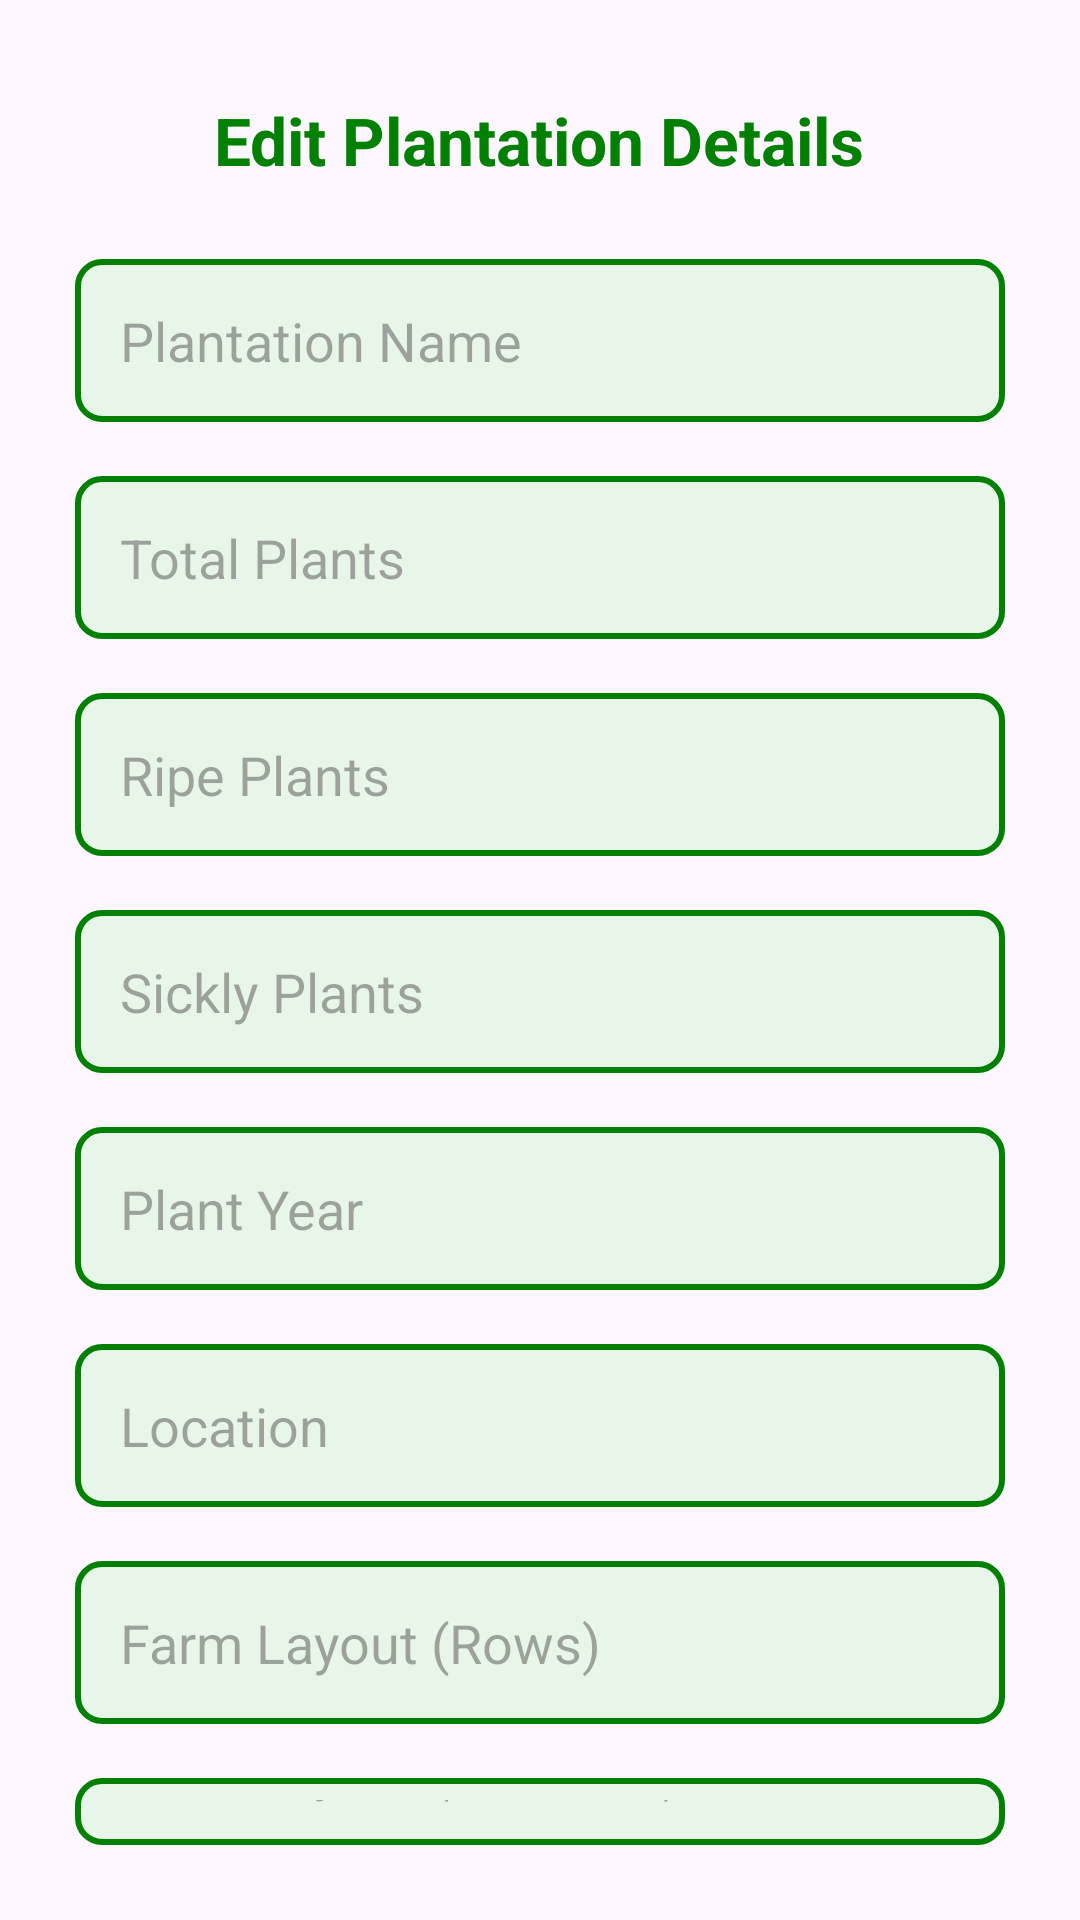

Reconstruct the res/layout file that produces this screen, plus the resources it refers to.
<!-- AndroidManifest.xml: application theme Theme.FarmApp -->
<!-- res/layout/activity_edit_plantation.xml -->
<LinearLayout xmlns:android="http://schemas.android.com/apk/res/android"
    xmlns:tools="http://schemas.android.com/tools"
    android:id="@+id/edit_plantation_layout"
    android:layout_width="match_parent"
    android:layout_height="match_parent"
    android:orientation="vertical"
    android:padding="16dp"
    tools:ignore="MissingPrefix">

    <TextView
        android:layout_width="wrap_content"
        android:layout_height="wrap_content"
        android:text="Edit Plantation Details"
        android:layout_gravity="center"
        android:padding="16dp"
        android:textSize="22dp"
        android:textStyle="bold"
        android:textColor="@color/green_theme" />

    <EditText
        android:layout_width="match_parent"
        android:layout_height="wrap_content"
        android:id="@+id/plantation_name_edittext"
        android:padding="15dp"
        android:hint="Plantation Name"
        android:layout_margin="9dp"
        android:background="@drawable/rectangular_input_background"
        android:inputType="text" />

    <EditText
        android:layout_width="match_parent"
        android:layout_height="wrap_content"
        android:id="@+id/total_plants_edittext"
        android:padding="15dp"
        android:hint="Total Plants"
        android:layout_margin="9dp"
        android:background="@drawable/rectangular_input_background"
        android:inputType="number" />

    <EditText
        android:layout_width="match_parent"
        android:layout_height="wrap_content"
        android:id="@+id/ripe_plants_edittext"
        android:padding="15dp"
        android:hint="Ripe Plants"
        android:layout_margin="9dp"
        android:background="@drawable/rectangular_input_background"
        android:inputType="number" />

    <EditText
        android:layout_width="match_parent"
        android:layout_height="wrap_content"
        android:id="@+id/sickly_plants_edittext"
        android:padding="15dp"
        android:hint="Sickly Plants"
        android:layout_margin="9dp"
        android:background="@drawable/rectangular_input_background"
        android:inputType="number" />

    <EditText
        android:layout_width="match_parent"
        android:layout_height="wrap_content"
        android:id="@+id/plant_year_edittext"
        android:padding="15dp"
        android:hint="Plant Year"
        android:layout_margin="9dp"
        android:background="@drawable/rectangular_input_background"
        android:inputType="number" />

    <EditText
        android:layout_width="match_parent"
        android:layout_height="wrap_content"
        android:id="@+id/location_edittext"
        android:padding="15dp"
        android:hint="Location"
        android:layout_margin="9dp"
        android:background="@drawable/rectangular_input_background"
        android:inputType="text" />

    <EditText
        android:layout_width="match_parent"
        android:layout_height="wrap_content"
        android:id="@+id/farm_row_layout_edittext"
        android:padding="15dp"
        android:hint="Farm Layout (Rows)"
        android:layout_margin="9dp"
        android:background="@drawable/rectangular_input_background"
        android:inputType="number" />

    <EditText
        android:layout_width="match_parent"
        android:layout_height="wrap_content"
        android:id="@+id/farm_column_layout_edittext"
        android:padding="15dp"
        android:hint="Farm Layout (Columns)"
        android:layout_margin="9dp"
        android:background="@drawable/rectangular_input_background"
        android:inputType="number" />

    <Button
        android:layout_width="match_parent"
        android:layout_height="wrap_content"
        android:id="@+id/save_plantation_button"
        android:background="@drawable/rectangular_input_background"
        android:padding="1dp"
        android:layout_margin="5dp"
        android:onClick="onSavePlantationClick"
        android:text="Save Changes"
        android:textSize="20dp" />

</LinearLayout>
<!-- resources referenced by this layout -->
<resources>
  <color name="green_theme">#008000</color>
  <!-- drawable rectangular_input_background (drawable) -->
  <?xml version="1.0" encoding="utf-8"?>
  <shape xmlns:android="http://schemas.android.com/apk/res/android">
      <solid android:color="#E8F5E9"/>
      <corners android:radius="8dp"/>
      <stroke
          android:width="2dp"
          android:color="@color/green_theme"
  
          />
  
  
  
  </shape>
  <style name="Theme.FarmApp" parent="Base.Theme.FarmApp" />
  <style name="Base.Theme.FarmApp" parent="Theme.Material3.DayNight.NoActionBar">
          
          
          <item name="colorPrimary">@color/green_theme</item>
          
          <item name="colorPrimaryVariant">@color/green_theme_dark</item>
          <item name="colorOnPrimary">@color/white</item>
      </style>
  <color name="green_theme_dark">#388E3C</color>
  <color name="white">#FFFFFFFF</color>
</resources>
